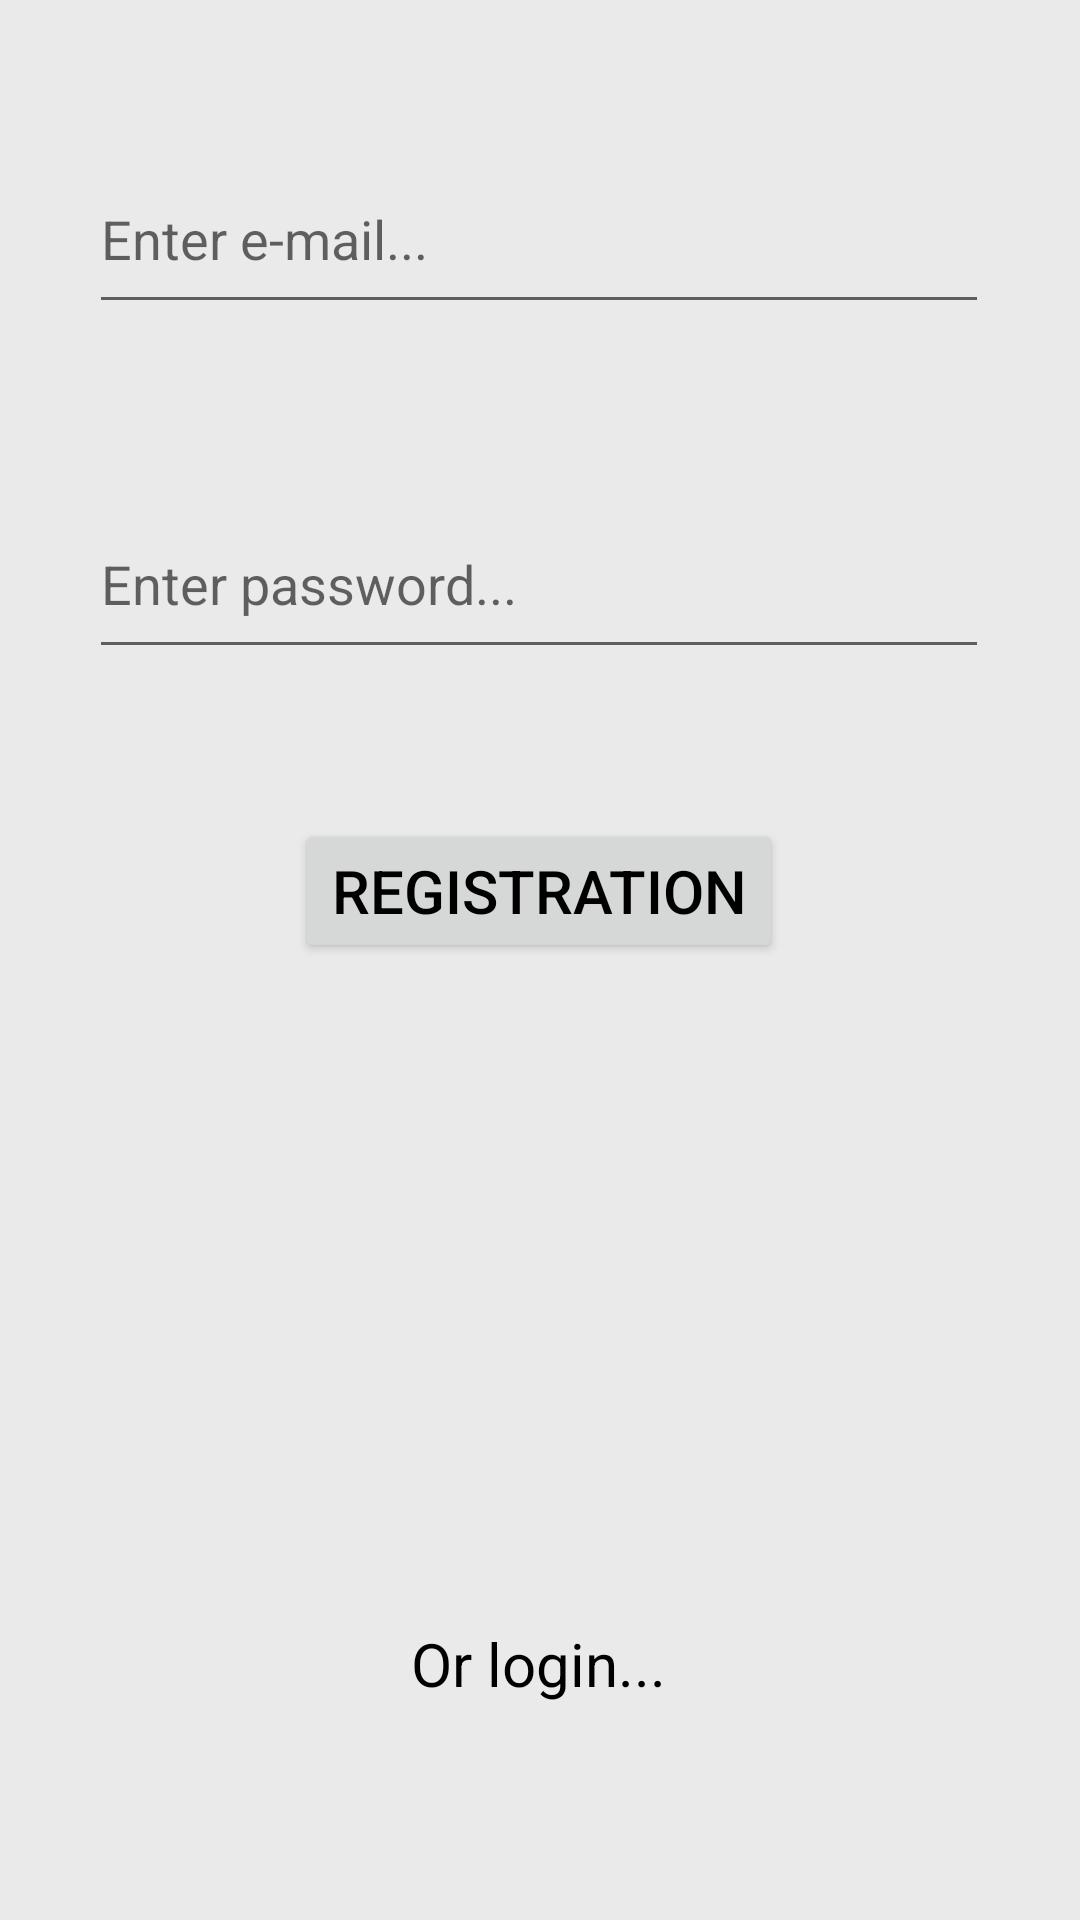

Produce the Android XML layout that renders to this screen, including the resource entries it uses.
<!-- AndroidManifest.xml: application theme AppTheme -->
<!-- res/layout/activity_registration.xml -->
<?xml version="1.0" encoding="utf-8"?>
<androidx.constraintlayout.widget.ConstraintLayout xmlns:android="http://schemas.android.com/apk/res/android"
    xmlns:app="http://schemas.android.com/apk/res-auto"
    xmlns:tools="http://schemas.android.com/tools"
    android:id="@+id/Reg_Btn"
    android:layout_width="match_parent"
    android:layout_height="match_parent"
    android:background="@color/colorPrimary"
    tools:context=".RegistrationActivity">

    <EditText
        android:id="@+id/mailText"
        android:layout_width="300dp"
        android:layout_height="60dp"
        android:layout_marginBottom="50dp"
        android:ems="10"
        android:hint="Enter e-mail..."
        android:inputType="textEmailAddress"
        app:layout_constraintBottom_toTopOf="@+id/pswdText"
        app:layout_constraintEnd_toEndOf="parent"
        app:layout_constraintHorizontal_bias="0.495"
        app:layout_constraintStart_toStartOf="parent"
        app:layout_constraintTop_toTopOf="parent"
        app:layout_constraintVertical_bias="0.905" />

    <EditText
        android:id="@+id/pswdText"
        android:layout_width="300dp"
        android:layout_height="60dp"
        android:layout_marginBottom="50dp"
        android:ems="10"
        android:hint="Enter password..."
        android:inputType="textPassword"
        app:layout_constraintBottom_toTopOf="@+id/buttonReg"
        app:layout_constraintEnd_toEndOf="parent"
        app:layout_constraintHorizontal_bias="0.495"
        app:layout_constraintStart_toStartOf="parent" />

    <Button
        android:id="@+id/buttonReg"
        android:layout_width="wrap_content"
        android:layout_height="wrap_content"
        android:layout_marginBottom="220dp"
        android:text="Registration"
        android:textSize="20sp"
        app:layout_constraintBottom_toTopOf="@+id/loginTran"
        app:layout_constraintEnd_toEndOf="parent"
        app:layout_constraintHorizontal_bias="0.498"
        app:layout_constraintStart_toStartOf="parent" />

    <TextView
        android:id="@+id/loginTran"
        android:layout_width="wrap_content"
        android:layout_height="wrap_content"
        android:layout_marginBottom="72dp"
        android:text="Or login..."
        android:textSize="20sp"
        app:layout_constraintBottom_toBottomOf="parent"
        app:layout_constraintEnd_toEndOf="parent"
        app:layout_constraintHorizontal_bias="0.498"
        app:layout_constraintStart_toStartOf="parent" />
</androidx.constraintlayout.widget.ConstraintLayout>
<!-- resources referenced by this layout -->
<resources>
  <color name="colorPrimary">#EAEAEA</color>
  <style name="AppTheme" parent="Theme.MaterialComponents.DayNight.NoActionBar">
          
          <item name="colorPrimary">@color/colorPrimary</item>
          <item name="colorPrimaryVariant">@color/colorPrimaryDark</item>
          <item name="colorOnPrimary">@color/white</item>
          
          <item name="colorSecondary">@color/colorAccent</item>
          <item name="colorSecondaryVariant">@color/colorAccentDark</item>
          <item name="colorOnSecondary">@color/black</item>
          
          <item name="android:windowBackground">@color/windowBackground</item>
          
          <item name="android:textColor">@color/textColor</item>
      </style>
  <color name="colorPrimaryDark">#D2D2D2</color>
  <color name="white">#FFFFFF</color>
  <color name="colorAccent">#03DAC5</color>
  <color name="colorAccentDark">#018786</color>
  <color name="black">#000000</color>
  <color name="windowBackground">#FFFFFF</color>
  <color name="textColor">#000000</color>
</resources>
